Run: headless pygame with SDL's dummy video driver; simulated clock (each Clock.tick advances the game by its frame time, no real sleeping); random seed 0; keys injected as events and as key.get_pressed() state; no mouse input.
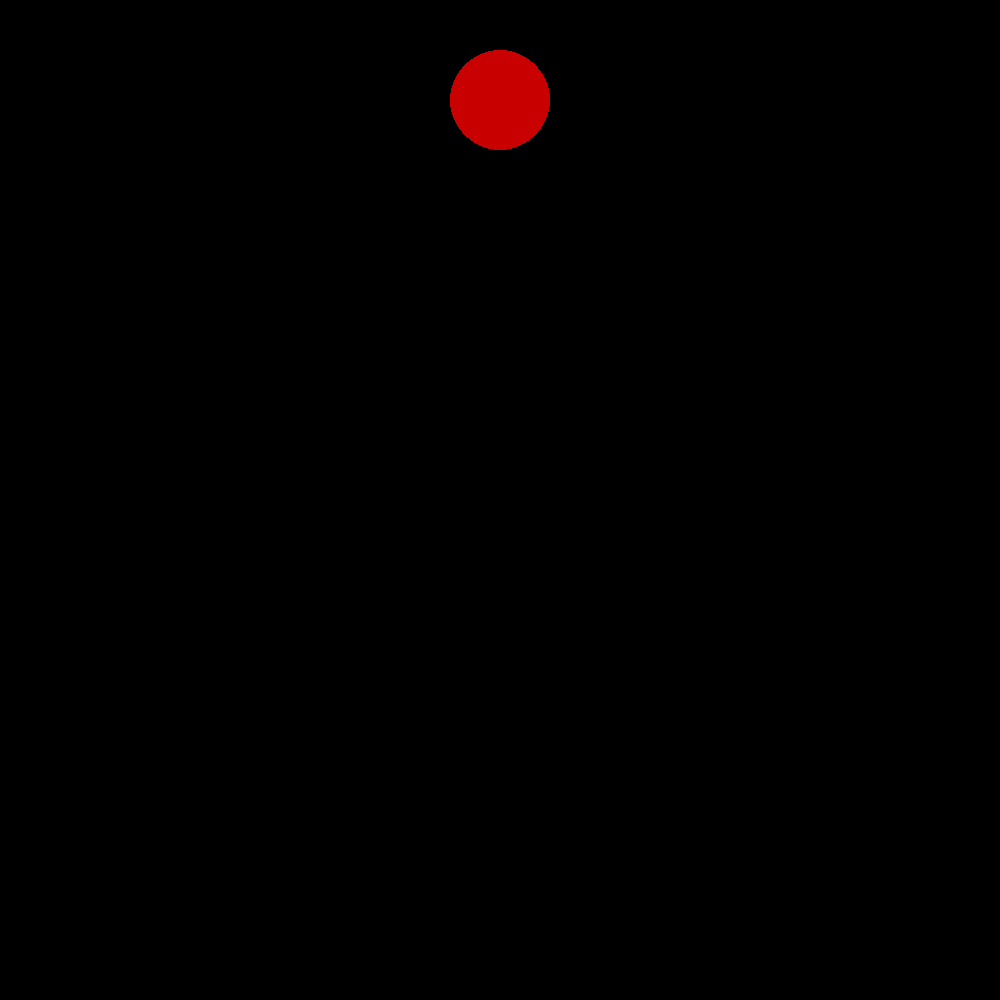
Frame 1 of 4 · flips 1–60 · no input
Frame 2 of 4 · flips 61–180 · tapped SPACE, RETURN · held RIGHT (→), D · screen unchanged from frame 1, image omitted
Frame 3 of 4 · flips 181–300 · held DOWN (↓), S · screen unchanged from frame 2, image omitted
Frame 4 of 4 · flips 301–420 · held LEFT (←), A, UP (↑), W · screen unchanged from frame 3, image omitted

The pygame program that drew these frames:

import pygame
import math
sizeX =1000
sizeY = 1000

screen = pygame.display.set_mode([sizeX, sizeY])
pygame.init()

class Rocket:
    def __init__(self,rocketx,rockety,velocity,mass,angle):
        self.rocketx = rocketx
        self.rockety = rockety
        self.velocity =velocity
        self.mass = mass
        self.angle = angle
    def draw(self,screen,size):
        pygame.draw.circle(screen,(200,0,0),(self.rocketx,self.rockety),size)
        
class Planet:
    def __init__(self,planetx,planety,mass) :
        self.planetx = planetx
        self.planety = planety
        self.mass = mass
    def draw(self):
        pass

running = True

while running:
 
    for event in pygame.event.get():
        if event.type == pygame.QUIT:
            running = False
    rakietka = Rocket(500,100,100,5,5)
    rakietka.draw(screen,50)
    pygame.display.flip()

pygame.quit()
